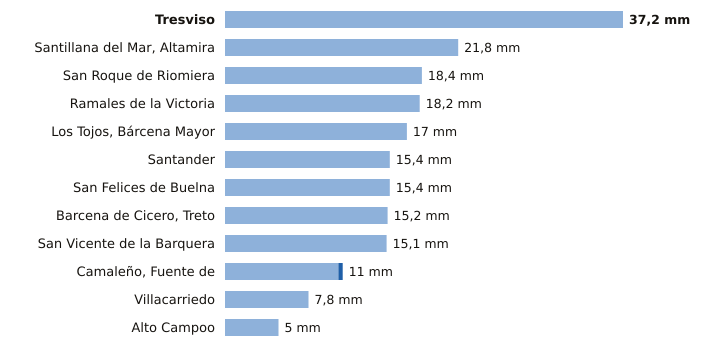

Data behind this chart, as committed beside it:
estacion, provincia, indicativo, mm_6_dias_anteriores, mm_hoy, mm_7_dias, horas_de_hoy
Tresviso, Cantabria, 1176A, 37.2, 0.0, 37.2, 22
Santillana del Mar, Altamira, Cantabria, 1740, 21.8, 0.0, 21.8, 22
San Roque de Riomiera, Cantabria, 1103X, 18.4, 0.0, 18.4, 22
Ramales de la Victoria, Cantabria, 1089U, 18.2, 0.0, 18.2, 22
Los Tojos, Bárcena Mayor, Cantabria, 1135C, 17.0, 0.0, 17.0, 23
Santander, Cantabria, 1111X, 15.4, 0.0, 15.4, 23
San Felices de Buelna, Cantabria, 1152C, 15.4, 0.0, 15.4, 22
Barcena de Cicero, Treto, Cantabria, 1096X, 15.2, 0.0, 15.2, 22
San Vicente de la Barquera, Cantabria, 1159, 15.1, 0.0, 15.1, 23
Camaleño, Fuente de, Cantabria, 1167B, 10.6, 0.4, 11.0, 23
Villacarriedo, Cantabria, 1124E, 7.8, 0.0, 7.8, 23
Alto Campoo, Cantabria, 9001S, 5.0, 0.0, 5.0, 23
